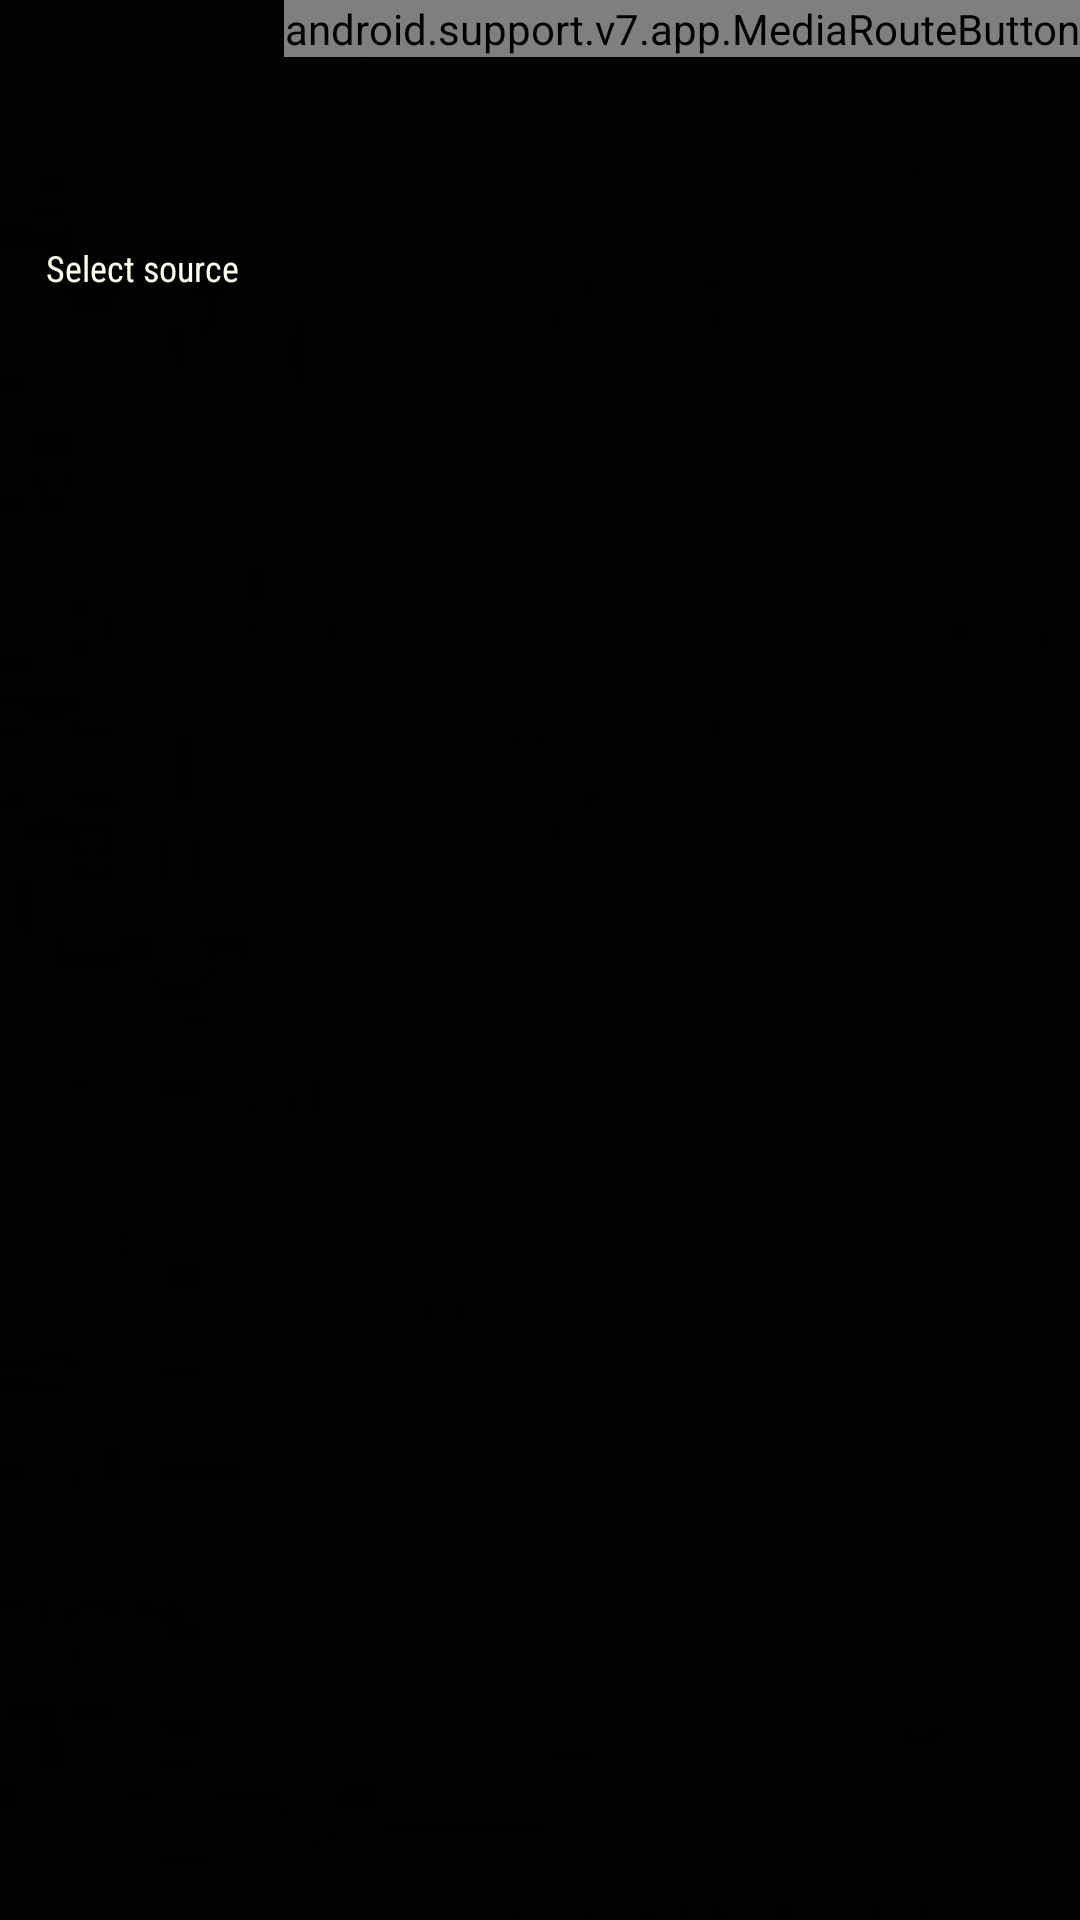

Android layout source for this screen:
<!-- AndroidManifest.xml: application theme AppTheme -->
<!-- res/layout/activity_source_list.xml -->
<?xml version="1.0" encoding="utf-8"?>
<RelativeLayout android:id="@id/activity_source_list" android:layout_width="fill_parent" android:layout_height="fill_parent"
  xmlns:android="http://schemas.android.com/apk/res/android" xmlns:app="http://schemas.android.com/apk/res-auto">
    <ImageView android:id="@id/backdropImage" android:layout_width="fill_parent" android:layout_height="fill_parent" android:src="@drawable/poster" android:scaleType="centerCrop" />
    <View android:id="@id/overlay" android:background="@color/gray_overlay" android:layout_width="fill_parent" android:layout_height="fill_parent" />
    <RelativeLayout android:layout_width="fill_parent" android:layout_height="fill_parent" android:layout_above="@id/castMiniController">
        <RelativeLayout android:id="@id/media_info_panel" android:padding="10.0dip" android:layout_width="fill_parent" android:layout_height="wrap_content" android:layout_below="@id/breadcrumb" android:layout_alignParentTop="true" android:layout_alignParentStart="true">
            <TextView android:id="@id/movie_name" android:layout_marginBottom="5.0dip" style="@style/MediaTitleText" />
            <RelativeLayout android:gravity="start" android:layout_gravity="start" android:orientation="horizontal" android:id="@id/media_poster_container" android:layout_width="wrap_content" android:layout_height="wrap_content" android:layout_marginBottom="5.0dip" android:layout_below="@id/movie_name">
                <ImageView android:id="@id/movie_poster" android:visibility="gone" style="@style/MovieSources_Poster" />
                <ImageView android:id="@id/show_poster" android:visibility="gone" style="@style/ShowSources_Poster" />
                <RelativeLayout android:id="@id/rating_container" android:visibility="gone" android:layout_width="@dimen/rate_star_height" android:layout_height="@dimen/rate_star_height" android:layout_alignParentTop="true">
                    <ImageView android:paddingBottom="5.0dip" android:layout_width="fill_parent" android:layout_height="@dimen/rate_star_height" android:src="@drawable/star_icon" android:scaleType="fitXY" />
                    <TextView android:textSize="@dimen/rate_star_textsize" android:textStyle="bold" android:textColor="#ff111111" android:gravity="center" android:id="@id/rating" android:layout_width="fill_parent" android:layout_height="fill_parent" android:fontFamily="sans-serif" />
                </RelativeLayout>
            </RelativeLayout>
            <LinearLayout android:orientation="vertical" android:id="@id/media_info_container" android:layout_width="wrap_content" android:layout_height="wrap_content" android:layout_below="@id/movie_name" android:layout_alignBottom="@id/media_poster_container" android:layout_marginStart="5.0dip" android:layout_toEndOf="@id/media_poster_container" android:layout_alignParentEnd="true">
                <TextView android:textStyle="bold" android:id="@id/episode_name" android:visibility="gone" android:layout_marginBottom="5.0dip" style="@style/MediaOverviewText" />
                <ScrollView android:layout_width="fill_parent" android:layout_height="wrap_content">
                    <TextView android:id="@id/movie_synopsis" android:scrollbars="vertical" style="@style/MediaOverviewText" />
                </ScrollView>
            </LinearLayout>
        </RelativeLayout>
        <LinearLayout android:orientation="vertical" android:id="@id/source_list_container" android:background="#66000000" android:layout_width="fill_parent" android:layout_height="wrap_content" android:layout_below="@id/media_info_panel" android:layout_alignParentBottom="true" android:layout_alignParentStart="true" android:layout_alignParentEnd="true">
            <RelativeLayout android:layout_gravity="end|center" android:padding="10.0dip" android:layout_width="fill_parent" android:layout_height="70.0dip">
                <LinearLayout android:gravity="start|center" android:layout_gravity="center" android:orientation="horizontal" android:id="@id/upperloading" android:visibility="gone" android:layout_width="wrap_content" android:layout_height="fill_parent" android:layout_alignParentTop="true" android:layout_alignParentBottom="true" android:layout_toStartOf="@id/sourcesTitle" android:layout_alignParentStart="true">
                    <io.netopen.hotbitmapgg.library.view.RingProgressBar android:id="@id/upper_loading_progress" android:layout_width="30.0dip" android:layout_height="30.0dip" app:max="60" app:ringColor="@color/black_overlay_text_color" app:ringProgressColor="@color/colorAccent" app:ringWidth="3.0dip" app:style="STROKE" app:textColor="@color/black_overlay_text_color" app:textIsShow="false" app:textSize="12.0sp" />
                    <TextView android:textSize="@dimen/media_info_overview_size" android:textStyle="normal" android:gravity="start|center" android:id="@id/upper_loading_message" android:layout_width="wrap_content" android:layout_marginStart="5.0dip" style="@style/MediaOverviewText" />
                </LinearLayout>
                <ImageButton android:id="@id/sortSources" android:background="@drawable/button_selector" android:visibility="gone" android:layout_width="40.0dip" android:layout_height="40.0dip" android:src="@drawable/ic_sort_white_36dp" android:scaleType="centerInside" android:layout_centerVertical="true" android:onClick="sortSources" android:layout_marginStart="5.0dip" android:layout_alignParentEnd="true" />
                <TextView android:gravity="end|center" android:id="@id/sourcesTitle" android:layout_width="wrap_content" android:layout_height="fill_parent" android:text="@string/select_source" android:layout_alignParentTop="true" android:layout_alignParentBottom="true" android:layout_marginStart="5.0dip" android:layout_toStartOf="@id/sortSources" style="@style/MediaOverviewText" />
            </RelativeLayout>
            <LinearLayout android:gravity="center" android:layout_gravity="center" android:orientation="vertical" android:id="@id/fetchProgress" android:visibility="gone" android:layout_width="fill_parent" android:layout_height="fill_parent">
                <ProgressBar android:id="@id/fetchProgressBar" android:layout_width="50.0dip" android:layout_height="50.0dip" android:layout_marginBottom="10.0dip" />
                <TextView android:textSize="@dimen/media_info_overview_size" android:textStyle="normal" android:gravity="center_horizontal" android:id="@id/task_name" style="@style/MediaOverviewText" />
            </LinearLayout>
            <LinearLayout android:gravity="center" android:layout_gravity="center" android:orientation="vertical" android:id="@id/error_notification" android:padding="5.0dip" android:visibility="gone" android:layout_width="fill_parent" android:layout_height="fill_parent">
                <ImageView android:id="@id/error_icon" android:layout_width="35.0dip" android:layout_height="35.0dip" android:layout_marginBottom="5.0dip" android:src="@drawable/error_icon" />
                <TextView android:textSize="@dimen/media_info_overview_size" android:textStyle="normal" android:gravity="center" android:id="@id/error_message" android:layout_width="fill_parent" android:layout_height="wrap_content" />
                <LinearLayout android:orientation="horizontal" android:layout_width="wrap_content" android:layout_height="wrap_content" android:layout_marginTop="5.0dip">
                    <Button android:id="@id/continue_button" android:visibility="gone" android:layout_width="wrap_content" android:layout_height="wrap_content" android:layout_marginEnd="5.0dip" style="@style/OutlineButton" />
                    <Button android:id="@id/retry_button" android:visibility="gone" android:layout_width="wrap_content" android:layout_height="wrap_content" android:layout_marginStart="5.0dip" style="@style/OutlineButton" />
                </LinearLayout>
            </LinearLayout>
            <ExpandableListView android:id="@id/sourceList" android:visibility="gone" android:scrollbars="vertical" android:layout_width="fill_parent" android:layout_height="fill_parent" android:listSelector="@drawable/button_selector_fixed" android:divider="@null" android:dividerHeight="5.0dip" />
        </LinearLayout>
        <include android:id="@id/downloadBarButton" android:layout_width="48.0dip" android:layout_height="48.0dip" android:layout_alignParentTop="true" android:layout_toStartOf="@id/media_route_button" layout="@layout/downloads_button" />
        <android.support.v7.app.MediaRouteButton android:id="@id/media_route_button" android:background="@drawable/button_selector" android:layout_width="wrap_content" android:layout_height="wrap_content" android:layout_alignParentTop="true" android:layout_alignParentEnd="true" />
    </RelativeLayout>
    <ViewStub android:id="@id/cast_minicontroller" android:layout="@layout/cast_controller" android:layout_width="fill_parent" android:layout_height="wrap_content" android:layout_alignParentBottom="true" />
</RelativeLayout>
<!-- res/layout/downloads_button.xml (included above) -->
<?xml version="1.0" encoding="utf-8"?>
<RelativeLayout android:background="@drawable/button_selector" android:padding="5.0dip" android:focusable="true" android:visibility="gone" android:clickable="true" android:layout_width="48.0dip" android:layout_height="48.0dip"
  xmlns:android="http://schemas.android.com/apk/res/android">
    <ImageView android:id="@id/downloadImg" android:layout_width="48.0dip" android:layout_height="48.0dip" android:src="@drawable/downloads_icon" android:scaleType="centerInside" android:adjustViewBounds="false" />
    <TextView android:textSize="12.0sp" android:textStyle="bold" android:gravity="center" android:id="@id/downloadBadge" android:background="@drawable/badge_circle" android:visibility="gone" android:layout_width="wrap_content" android:layout_height="wrap_content" android:layout_alignTop="@id/downloadImg" android:layout_alignEnd="@id/downloadImg" />
</RelativeLayout>
<!-- res/layout/cast_controller.xml (included above) -->
<?xml version="1.0" encoding="utf-8"?>
<fragment android:id="@id/castMiniController" android:visibility="gone" android:layout_width="fill_parent" android:layout_height="wrap_content" class="com.google.android.gms.cast.framework.media.widget.MiniControllerFragment"
  xmlns:android="http://schemas.android.com/apk/res/android" />
<!-- resources referenced by this layout -->
<resources>
  <color name="black_overlay_text_color">#ffffffee</color>
  <color name="colorAccent">#ff4db6f2</color>
  <color name="gray_overlay">#88000000</color>
  <dimen name="media_info_overview_size">12.0sp</dimen>
  <dimen name="rate_star_height">25.0dip</dimen>
  <dimen name="rate_star_textsize">8.0sp</dimen>
  <string name="select_source">Select source</string>
  <color name="colorAccent2">#d74db6ac</color>
  <dimen name="media_info_title_size">18.0sp</dimen>
  <style name="DialogStyle" parent="@style/Theme.AppCompat.Dialog.Alert" />
  <color name="colorPrimary">#ffcfd8db</color>
  <style name="Theme.AppCompat" parent="@style/Base.Theme.AppCompat" />
  <style name="Theme.AppCompat.Dialog.Alert" parent="@style/Base.Theme.AppCompat.Dialog.Alert" />
  <style name="TextAppearance.AppCompat.Caption" parent="@style/Base.TextAppearance.AppCompat.Caption" />
  <style name="TextAppearance.AppCompat.Subhead" parent="@style/Base.TextAppearance.AppCompat.Subhead" />
  <style name="Base.Theme.AppCompat" parent="@style/Base.V7.Theme.AppCompat" />
  <style name="TextAppearance.CastMiniController.Subtitle" parent="@android:style/TextAppearance.Small" />
  <style name="TextAppearance.CastMiniController.Title" parent="@android:style/TextAppearance.Medium" />
  <style name="Base.Theme.AppCompat.Dialog" parent="@style/Base.V7.Theme.AppCompat.Dialog" />
  <item type="dimen" name="abc_dialog_min_width_major">65.0%</item>
  <item type="dimen" name="abc_dialog_min_width_minor">94.99999%</item>
  <color name="foreground_material_dark">@android:color/white</color>
  <color name="background_material_dark">@color/material_grey_850</color>
  <color name="highlighted_text_material_dark">#6680cbc4</color>
  <color name="foreground_material_light">@android:color/black</color>
  <color name="background_floating_material_dark">@color/material_grey_800</color>
  <color name="button_material_dark">#ff5a595b</color>
  <color name="ripple_material_dark">#33ffffff</color>
  <dimen name="abc_text_size_caption_material">12.0sp</dimen>
  <dimen name="abc_text_size_subhead_material">16.0sp</dimen>
  <dimen name="abc_action_bar_default_height_material">56.0dip</dimen>
  <style name="Widget.AppCompat.ActionBar.Solid" parent="@style/Base.Widget.AppCompat.ActionBar.Solid" />
  <style name="ThemeOverlay.AppCompat.ActionBar" parent="@style/Base.ThemeOverlay.AppCompat.ActionBar" />
  <style name="Widget.AppCompat.ActionButton" parent="@style/Base.Widget.AppCompat.ActionButton" />
  <style name="Widget.AppCompat.ActionMode" parent="@style/Base.Widget.AppCompat.ActionMode" />
  <style name="AlertDialog.AppCompat" parent="@style/Base.AlertDialog.AppCompat" />
  <style name="Widget.AppCompat.ButtonBar" parent="@style/Base.Widget.AppCompat.ButtonBar" />
  <style name="Widget.AppCompat.Button" parent="@style/Base.Widget.AppCompat.Button" />
  <style name="Widget.AppCompat.Button.Small" parent="@style/Base.Widget.AppCompat.Button.Small" />
  <color name="accent_material_dark">@color/material_deep_teal_200</color>
  <color name="error_color_material">#fff4511e</color>
  <color name="primary_material_dark">@color/material_grey_900</color>
  <color name="primary_dark_material_dark">@android:color/black</color>
  <dimen name="abc_dialog_padding_material">24.0dip</dimen>
  <style name="ThemeOverlay.AppCompat.Dialog" parent="@style/Base.ThemeOverlay.AppCompat.Dialog" />
  <style name="Widget.AppCompat.EditText" parent="@style/Base.Widget.AppCompat.EditText" />
  <style name="Widget.AppCompat.ImageButton" parent="@style/Base.Widget.AppCompat.ImageButton" />
  <style name="Widget.AppCompat.ListMenuView" parent="@style/Base.Widget.AppCompat.ListMenuView" />
  <style name="Widget.AppCompat.ListPopupWindow" parent="@style/Base.Widget.AppCompat.ListPopupWindow" />
  <item type="dimen" name="abc_list_item_padding_horizontal_material">@dimen/abc_action_bar_content_inset_material</item>
  <style name="Theme.AppCompat.CompactMenu" parent="@style/Base.Theme.AppCompat.CompactMenu" />
</resources>
